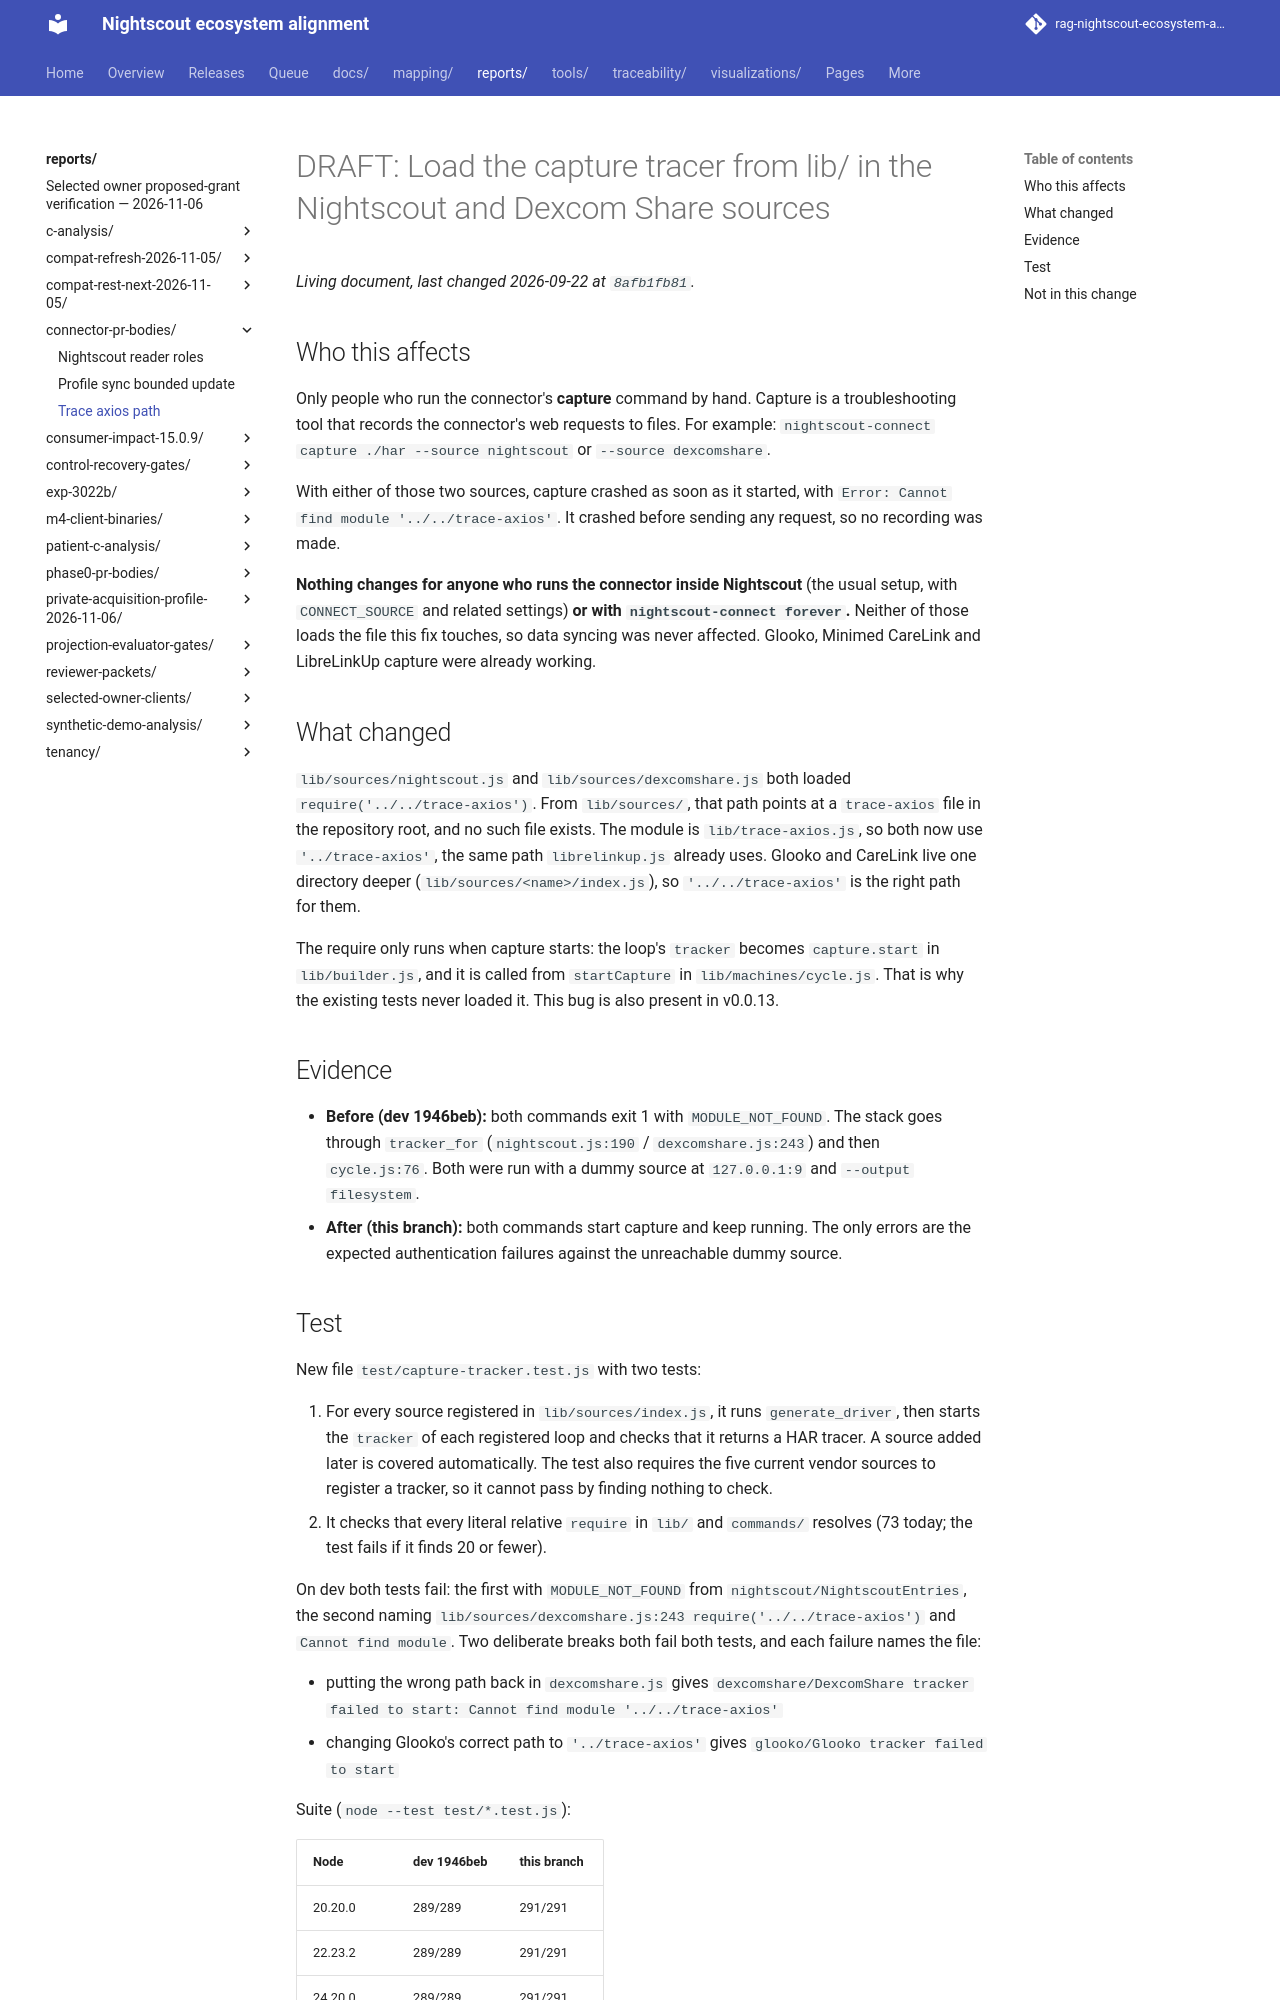

repository: bewest/rag-nightscout-ecosystem-alignment · page: reports/connector-pr-bodies/trace-axios-path.html · generator: mkdocs

<!-- DRAFT: not yet opened as a pull request. Branch fix/trace-axios-path, commit 894b132, based on dev 1946beb. -->

# DRAFT: Load the capture tracer from lib/ in the Nightscout and Dexcom Share sources

## Who this affects

Only people who run the connector's **capture** command by hand. Capture is a troubleshooting tool that records the connector's web requests to files. For example: `nightscout-connect capture ./har --source nightscout` or `--source dexcomshare`.

With either of those two sources, capture crashed as soon as it started, with `Error: Cannot find module '../../trace-axios'`. It crashed before sending any request, so no recording was made.

**Nothing changes for anyone who runs the connector inside Nightscout** (the usual setup, with `CONNECT_SOURCE` and related settings) **or with `nightscout-connect forever`.** Neither of those loads the file this fix touches, so data syncing was never affected. Glooko, Minimed CareLink and LibreLinkUp capture were already working.

## What changed

`lib/sources/nightscout.js` and `lib/sources/dexcomshare.js` both loaded `require('../../trace-axios')`. From `lib/sources/`, that path points at a `trace-axios` file in the repository root, and no such file exists. The module is `lib/trace-axios.js`, so both now use `'../trace-axios'`, the same path `librelinkup.js` already uses. Glooko and CareLink live one directory deeper (`lib/sources/<name>/index.js`), so `'../../trace-axios'` is the right path for them.

The require only runs when capture starts: the loop's `tracker` becomes `capture.start` in `lib/builder.js`, and it is called from `startCapture` in `lib/machines/cycle.js`. That is why the existing tests never loaded it. This bug is also present in v0.0.13.

## Evidence

- **Before (dev 1946beb):** both commands exit 1 with `MODULE_NOT_FOUND`. The stack goes through `tracker_for` (`nightscout.js:190` / `dexcomshare.js:243`) and then `cycle.js:76`. Both were run with a dummy source at `127.0.0.1:9` and `--output filesystem`.
- **After (this branch):** both commands start capture and keep running. The only errors are the expected authentication failures against the unreachable dummy source.
